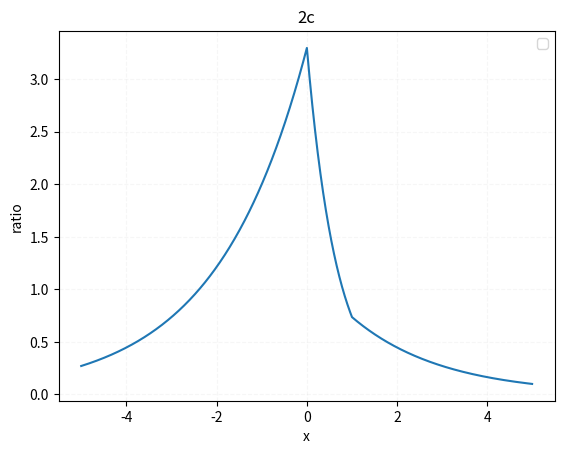

Python code for this plot:
# Import our modules that we are using
import matplotlib.pyplot as plt
import numpy as np
import math

x_axis=[]
y_axis=[]
# Create the vectors X and Y
for i in range(-500,500,1):
    x = i/100
    y = 2 * math.exp(-abs(x)+abs((x-1)/2))
    x_axis.append(x)
    y_axis.append(y)


# Create the plot
plt.plot(x_axis,y_axis)

# Add a title
plt.title('2c')

# Add X and y Label
plt.xlabel('x')
plt.ylabel('ratio')

# Add a grid
plt.grid(alpha=.1,linestyle='--')

# Add a Legend
plt.legend()

# Show the plot
plt.show()